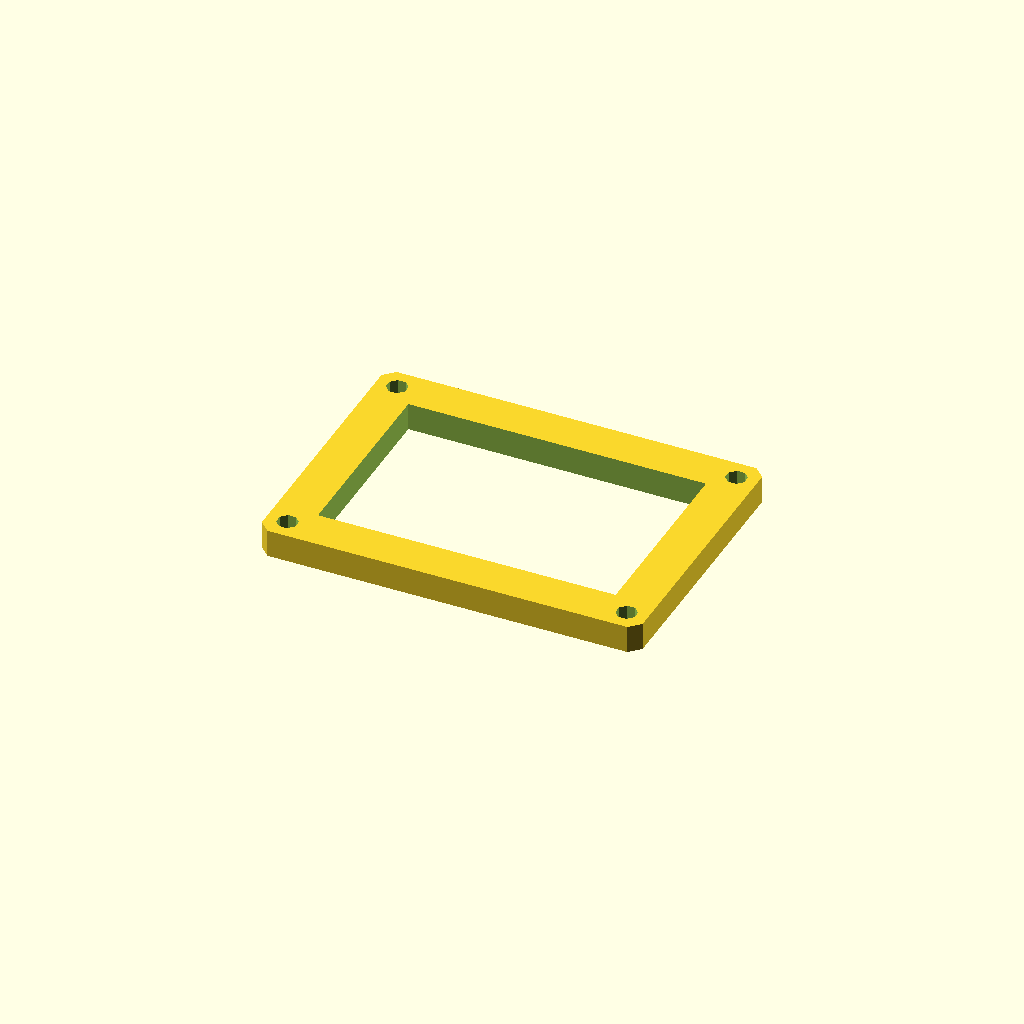
Cell 1 — every parameter at its default value.
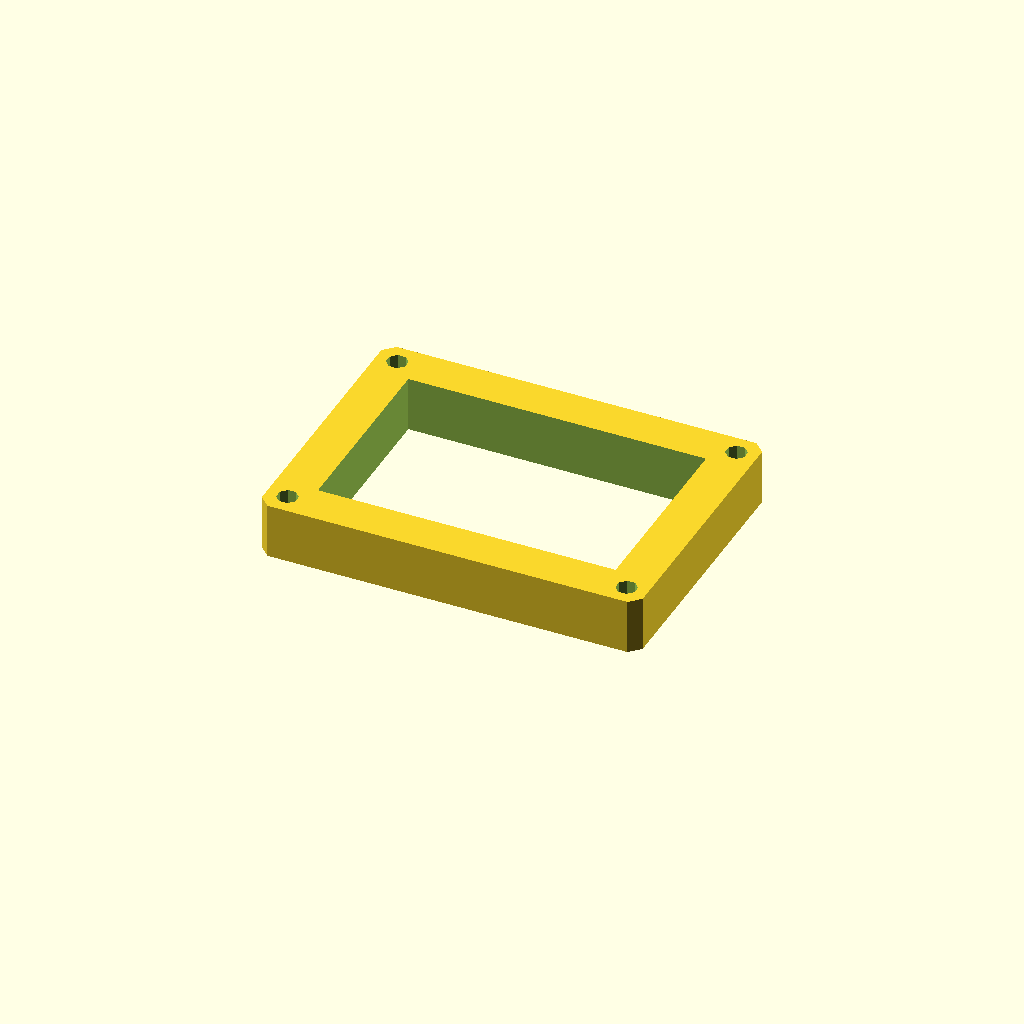
Cell 2 — plate_t set to 16, the other parameters unchanged.
All cells are drawn from one camera (rotation 55°, 0°, 25°, orthographic, colour scheme Cornfield), so only the parameter changes between them.
OpenSCAD source file optional_data/data/sketch3/frameplates/part_0149.scad:
$fn = 32;

// ----------------------------------------------------------------------
// Frame plate: 110 x 80 frame, 12 mm rails
// ----------------------------------------------------------------------

// --- parameters (mm) ---
plate_l = 110;            // plate length, X
plate_w = 80;             // plate width, Y
plate_t = 8;              // plate thickness, Z (extrusion height)
corner_c = 3;             // corner chamfer
frame_bar = 12;           // frame rail width
bolt_r = 3;               // corner bolt window radius
bolt_inset = 6;           // bolt centre inset from the edges

win_l = plate_l - 2 * frame_bar;  // window length
win_w = plate_w - 2 * frame_bar;  // window width
bolt_d = 2 * bolt_r;  // corner hole diameter

profile = [[3, 0], [107, 0], [110, 3], [110, 77], [107, 80], [3, 80], [0, 77], [0, 3]];  // primary outline, 8 points, counter clockwise
void_1 = [[12, 12], [98, 12], [98, 68], [12, 68]];  // the window, 4 points
void_2 = [[8.772, 7.148], [7.148, 8.772], [4.852, 8.772], [3.228, 7.148], [3.228, 4.852], [4.852, 3.228], [7.148, 3.228], [8.772, 4.852]];  // corner bolt window, 8 points
void_3 = [[106.772, 7.148], [105.148, 8.772], [102.852, 8.772], [101.228, 7.148], [101.228, 4.852], [102.852, 3.228], [105.148, 3.228], [106.772, 4.852]];  // corner bolt window, 8 points
void_4 = [[8.772, 75.148], [7.148, 76.772], [4.852, 76.772], [3.228, 75.148], [3.228, 72.852], [4.852, 71.228], [7.148, 71.228], [8.772, 72.852]];  // corner bolt window, 8 points
void_5 = [[106.772, 75.148], [105.148, 76.772], [102.852, 76.772], [101.228, 75.148], [101.228, 72.852], [102.852, 71.228], [105.148, 71.228], [106.772, 72.852]];  // corner bolt window, 8 points

// --- the one profile operation ---
difference() {
  linear_extrude(height = plate_t) polygon(points = profile);
  translate([0, 0, -1])
    linear_extrude(height = plate_t + 2) polygon(points = void_1);
  translate([0, 0, -1])
    linear_extrude(height = plate_t + 2) polygon(points = void_2);
  translate([0, 0, -1])
    linear_extrude(height = plate_t + 2) polygon(points = void_3);
  translate([0, 0, -1])
    linear_extrude(height = plate_t + 2) polygon(points = void_4);
  translate([0, 0, -1])
    linear_extrude(height = plate_t + 2) polygon(points = void_5);
}
Parameter table extracted from the source (name, type, default, range or options):
plate_l: number, default 110
plate_w: number, default 80
plate_t: number, default 8
corner_c: number, default 3
frame_bar: number, default 12
bolt_r: number, default 3
bolt_inset: number, default 6
